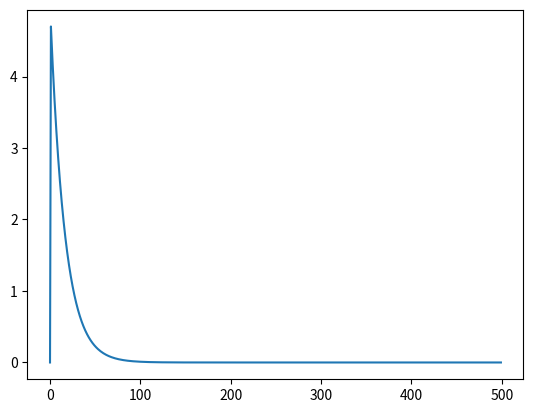

Generate this figure with matplotlib:
from matplotlib import pyplot as plt
import numpy as np
iteration = 500
neta = 0.01
x = 5
arr = [0]*iteration
loss_fxn = [0]*iteration
for i in range(1,iteration):
    x = x - neta*(6*x)
    arr[i] = x
    y = x**2
    loss_fxn[i] = y
for i in range(iteration):
    print(arr[i])
for i in range(iteration):
    print(loss_fxn[i])
plt.plot(range(iteration),arr)
plt.show()